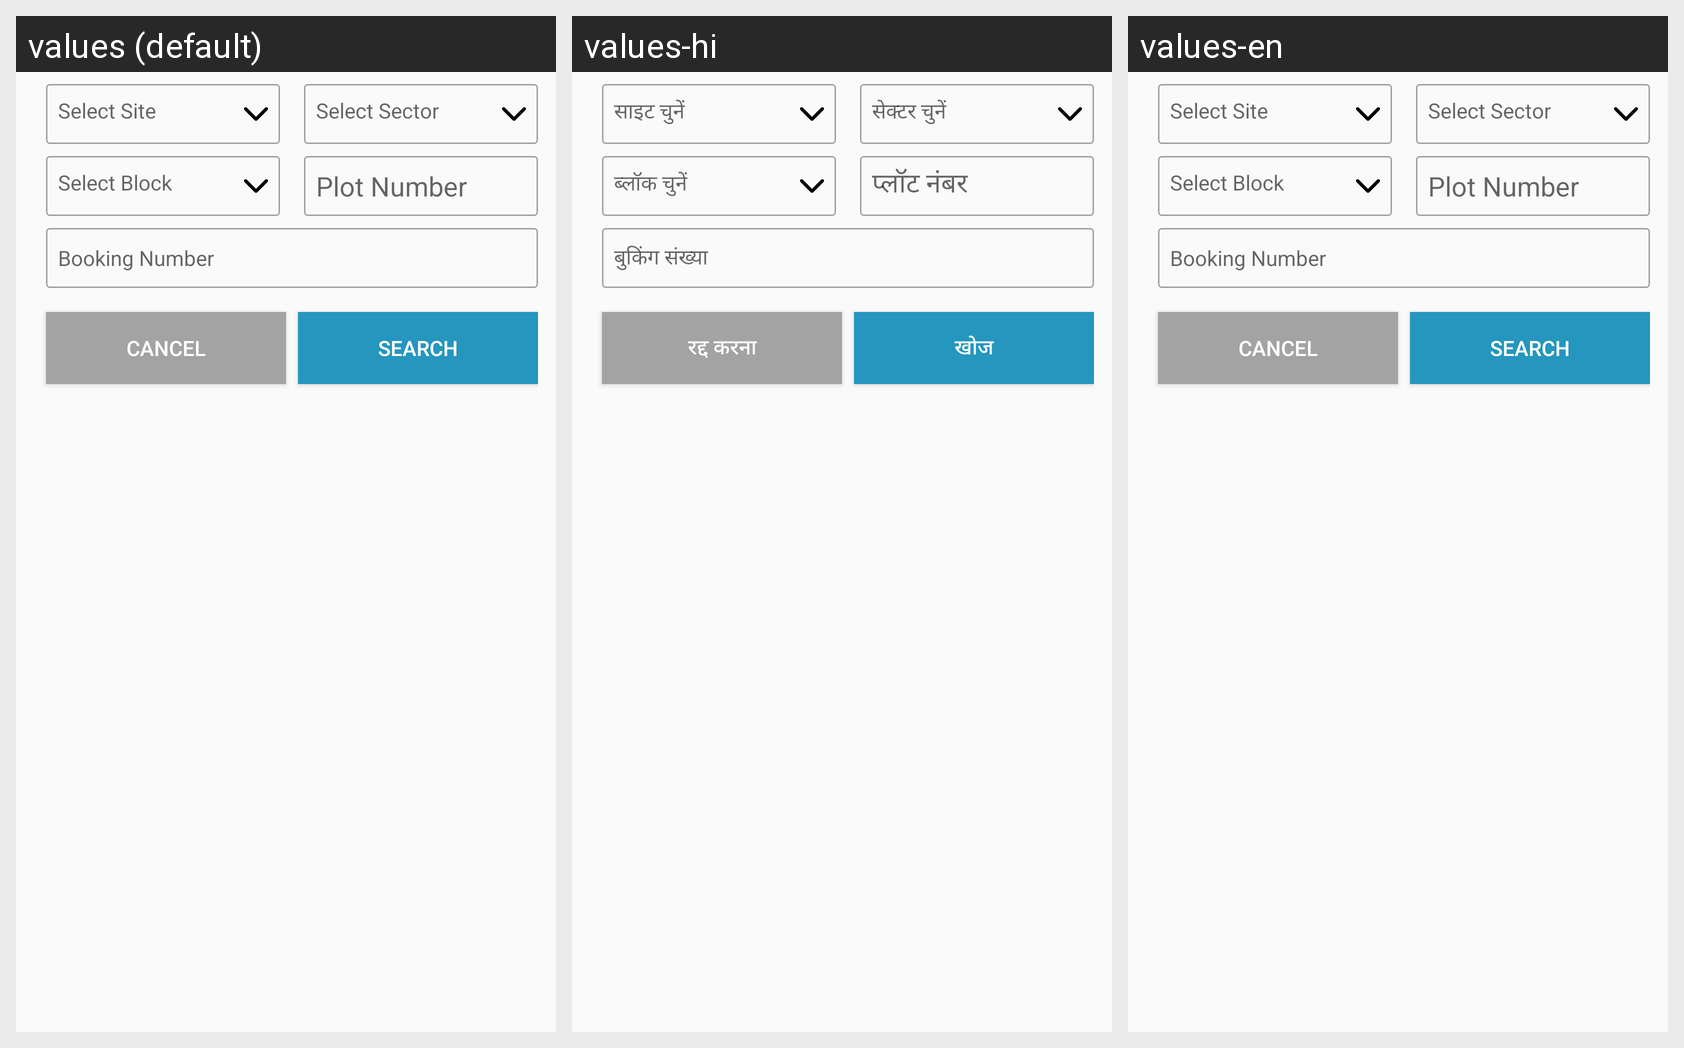

Locale-by-locale string values for the Android screen shown in this grid:
Android screen res/layout/dilog_ledger.xml rendered under 3 locales, left to right: values (default), values-hi, values-en. Device: Nexus 5 (rendered at 1080×1920; each locale shown at half size, 540×960, under a caption strip naming it); theme AppTheme.
Strings drawn on this screen, with the default value and each locale's value (text and hints the layout hard-codes, and strings that could not be matched under every locale, appear in the picture but are not listed):

selectsite
  values: Select Site
  values-hi: साइट चुनें
  values-en: Select Site

select_sector
  values: Select Sector
  values-hi: सेक्टर चुनें
  values-en: Select Sector

selectblock
  values: Select Block
  values-hi: ब्लॉक चुनें
  values-en: Select Block

plotnumbeR
  values: Plot Number
  values-hi: प्लॉट नंबर
  values-en: Plot Number

booking_number
  values: Booking Number
  values-hi: बुकिंग संख्या
  values-en: Booking Number

canceL
  values: Cancel
  values-hi: रद्द करना
  values-en: Cancel

Search
  values: Search
  values-hi: खोज
  values-en: Search
